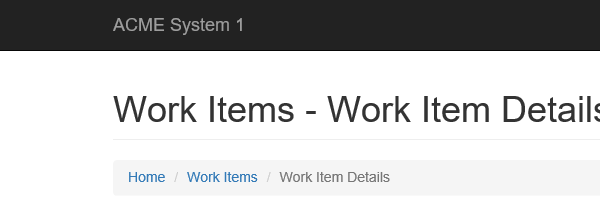
Task: Robotic Enterprise Framework
Workflow: System1_Extract_Client_Information

Step 1: Attach Browser 'iexplore.exe ACME' in window 'ACME System 1 - Work Items'

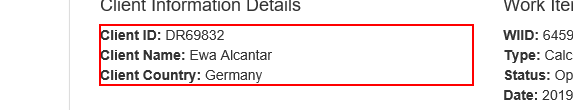
Step 2: get-text from the paragraph